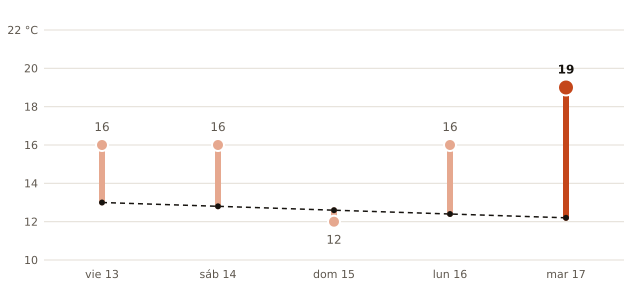

The table this chart was drawn from, first rows:
fecha, máxima_prevista_C, máxima_normal_1991_2020_C
2026-11-13, 16, 13.0
2026-11-14, 16, 12.8
2026-11-15, 12, 12.6
2026-11-16, 16, 12.4
2026-11-17, 19, 12.2
